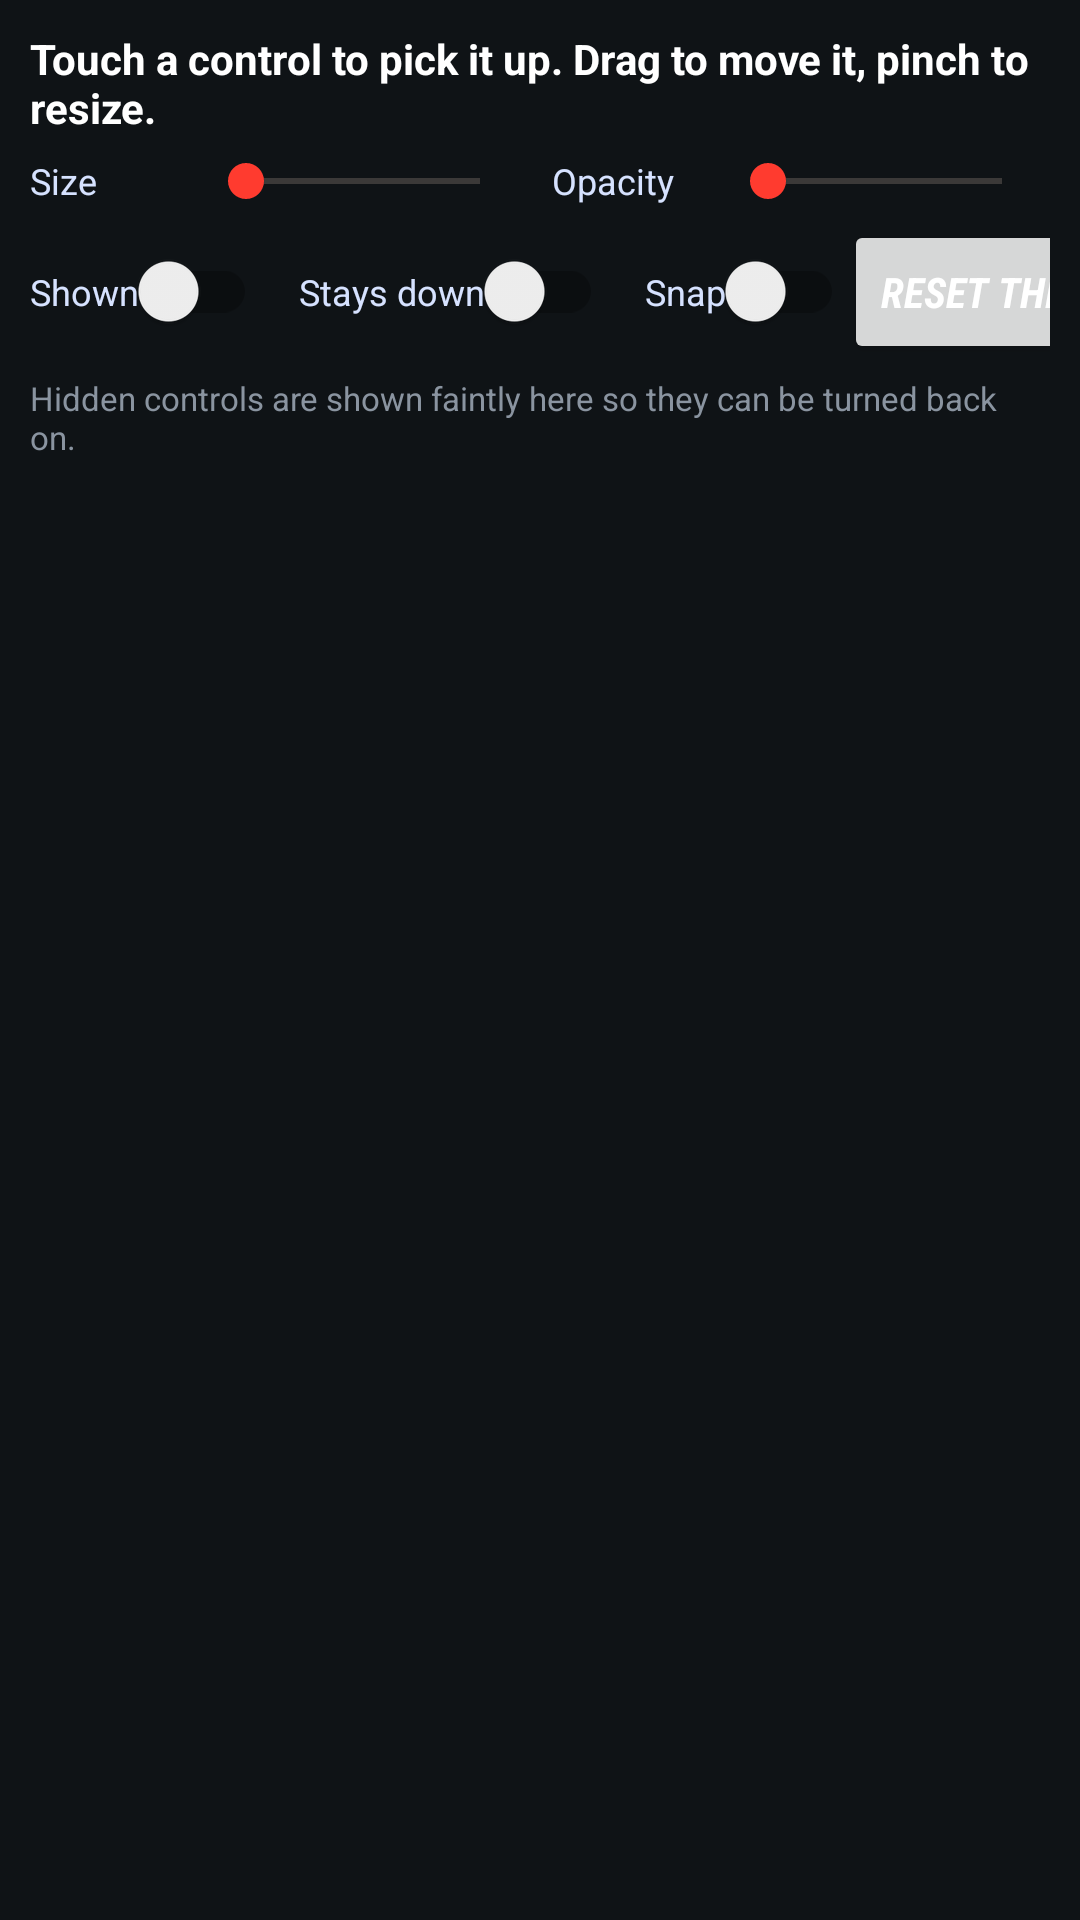

Reconstruct the res/layout file that produces this screen, plus the resources it refers to.
<!-- AndroidManifest.xml: application theme Theme.PES17 -->
<!-- res/layout/edit_panel.xml -->
<?xml version="1.0" encoding="utf-8"?>
<LinearLayout xmlns:android="http://schemas.android.com/apk/res/android"
    android:layout_width="match_parent"
    android:layout_height="wrap_content"
    android:orientation="vertical"
    android:background="#E6101418"
    android:padding="10dp">

    <TextView
        android:id="@+id/edit_title"
        android:layout_width="match_parent"
        android:layout_height="wrap_content"
        android:textColor="#FFFFFF"
        android:textSize="14sp"
        android:textStyle="bold"
        android:text="@string/edit_pick_one" />

    <LinearLayout
        android:layout_width="match_parent"
        android:layout_height="wrap_content"
        android:orientation="horizontal"
        android:paddingTop="6dp">

        <TextView
            android:layout_width="wrap_content"
            android:layout_height="wrap_content"
            android:layout_gravity="center_vertical"
            android:minWidth="56dp"
            android:textColor="#D6E2FF"
            android:textSize="12sp"
            android:text="@string/size" />

        <SeekBar
            android:id="@+id/edit_size"
            android:layout_width="0dp"
            android:layout_height="wrap_content"
            android:layout_weight="1" />

        <TextView
            android:layout_width="wrap_content"
            android:layout_height="wrap_content"
            android:layout_gravity="center_vertical"
            android:minWidth="64dp"
            android:paddingStart="8dp"
            android:paddingEnd="0dp"
            android:textColor="#D6E2FF"
            android:textSize="12sp"
            android:text="@string/opacity" />

        <SeekBar
            android:id="@+id/edit_opacity"
            android:layout_width="0dp"
            android:layout_height="wrap_content"
            android:layout_weight="1" />
    </LinearLayout>

    <LinearLayout
        android:layout_width="match_parent"
        android:layout_height="wrap_content"
        android:orientation="horizontal"
        android:gravity="center_vertical"
        android:paddingTop="4dp">

        <androidx.appcompat.widget.SwitchCompat
            android:id="@+id/edit_visible"
            android:layout_width="wrap_content"
            android:layout_height="wrap_content"
            android:textColor="#D6E2FF"
            android:textSize="12sp"
            android:text="@string/shown" />

        <androidx.appcompat.widget.SwitchCompat
            android:id="@+id/edit_toggle"
            android:layout_width="wrap_content"
            android:layout_height="wrap_content"
            android:layout_marginStart="14dp"
            android:textColor="#D6E2FF"
            android:textSize="12sp"
            android:text="@string/toggle" />

        <androidx.appcompat.widget.SwitchCompat
            android:id="@+id/edit_snap"
            android:layout_width="wrap_content"
            android:layout_height="wrap_content"
            android:layout_marginStart="14dp"
            android:textColor="#D6E2FF"
            android:textSize="12sp"
            android:text="@string/snap" />

        <View
            android:layout_width="0dp"
            android:layout_height="1dp"
            android:layout_weight="1" />

        <Button
            android:id="@+id/edit_reset_one"
            style="?android:attr/buttonStyleSmall"
            android:layout_width="wrap_content"
            android:layout_height="wrap_content"
            android:text="@string/reset_one" />

        <Button
            android:id="@+id/edit_reset_all"
            style="?android:attr/buttonStyleSmall"
            android:layout_width="wrap_content"
            android:layout_height="wrap_content"
            android:layout_marginStart="6dp"
            android:text="@string/reset_all" />

        <Button
            android:id="@+id/edit_done"
            style="?android:attr/buttonStyleSmall"
            android:layout_width="wrap_content"
            android:layout_height="wrap_content"
            android:layout_marginStart="6dp"
            android:text="@string/done" />
    </LinearLayout>

    <TextView
        android:layout_width="match_parent"
        android:layout_height="wrap_content"
        android:paddingTop="4dp"
        android:textColor="#8A94A0"
        android:textSize="11sp"
        android:text="@string/edit_hint" />
</LinearLayout>
<!-- resources referenced by this layout -->
<resources>
  <string name="done">Done</string>
  <string name="edit_hint">Hidden controls are shown faintly here so they can be turned back on.</string>
  <string name="edit_pick_one">Touch a control to pick it up. Drag to move it, pinch to resize.</string>
  <string name="opacity">Opacity</string>
  <string name="reset_all">Reset all</string>
  <string name="reset_one">Reset this</string>
  <string name="shown">Shown</string>
  <string name="size">Size</string>
  <string name="snap">Snap</string>
  <string name="toggle">Stays down</string>
  <style name="Theme.PES17" parent="Theme.AppCompat.Light.NoActionBar">
          <item name="android:windowBackground">@color/pes_page</item>
          <item name="colorPrimary">@color/pes_navy</item>
          <item name="colorPrimaryDark">@color/pes_navy</item>
          <item name="colorAccent">@color/pes_red</item>
          <item name="colorControlActivated">@color/pes_red</item>
          <item name="android:textColorPrimary">@color/pes_text</item>
          <item name="android:textColorSecondary">@color/pes_muted</item>
          <item name="buttonStyle">@style/PanelButton</item>
          <item name="android:buttonStyle">@style/PanelButton</item>
      </style>
  <color name="pes_page">#0F0A08</color>
  <color name="pes_navy">#0A1B45</color>
  <color name="pes_red">#FF3B2F</color>
  <color name="pes_text">#F6EEE8</color>
  <color name="pes_muted">#B9A89A</color>
  <style name="PanelButton" parent="Widget.AppCompat.Button">
          <item name="android:background">@drawable/bg_button_action</item>
          <item name="android:textColor">@color/pes_on_dark</item>
          <item name="android:textStyle">bold|italic</item>
          <item name="android:fontFamily">sans-serif-condensed</item>
          <item name="android:minHeight">40dp</item>
          <item name="android:stateListAnimator">@null</item>
      </style>
  <!-- drawable bg_button_action (drawable) -->
  <?xml version="1.0" encoding="utf-8"?>
  <ripple xmlns:android="http://schemas.android.com/apk/res/android"
      android:color="#66EDBB00">
      <item>
          <selector>
              <item android:state_enabled="false">
                  <shape android:shape="rectangle">
                      <solid android:color="#8A93A6" />
                  </shape>
              </item>
              <item>
                  <shape android:shape="rectangle">
                      <gradient android:angle="270" android:startColor="#14317A" android:endColor="#0A1B45" />
                      <stroke android:width="1dp" android:color="#DC0014" />
                  </shape>
              </item>
          </selector>
      </item>
  </ripple>
  <color name="pes_on_dark">#FFFFFF</color>
</resources>
